Image classification data set "texas_tortoise_composite" (csekharan/tortoise-predictor on GitHub). Class labels (3): blank, other animal, tortoise.

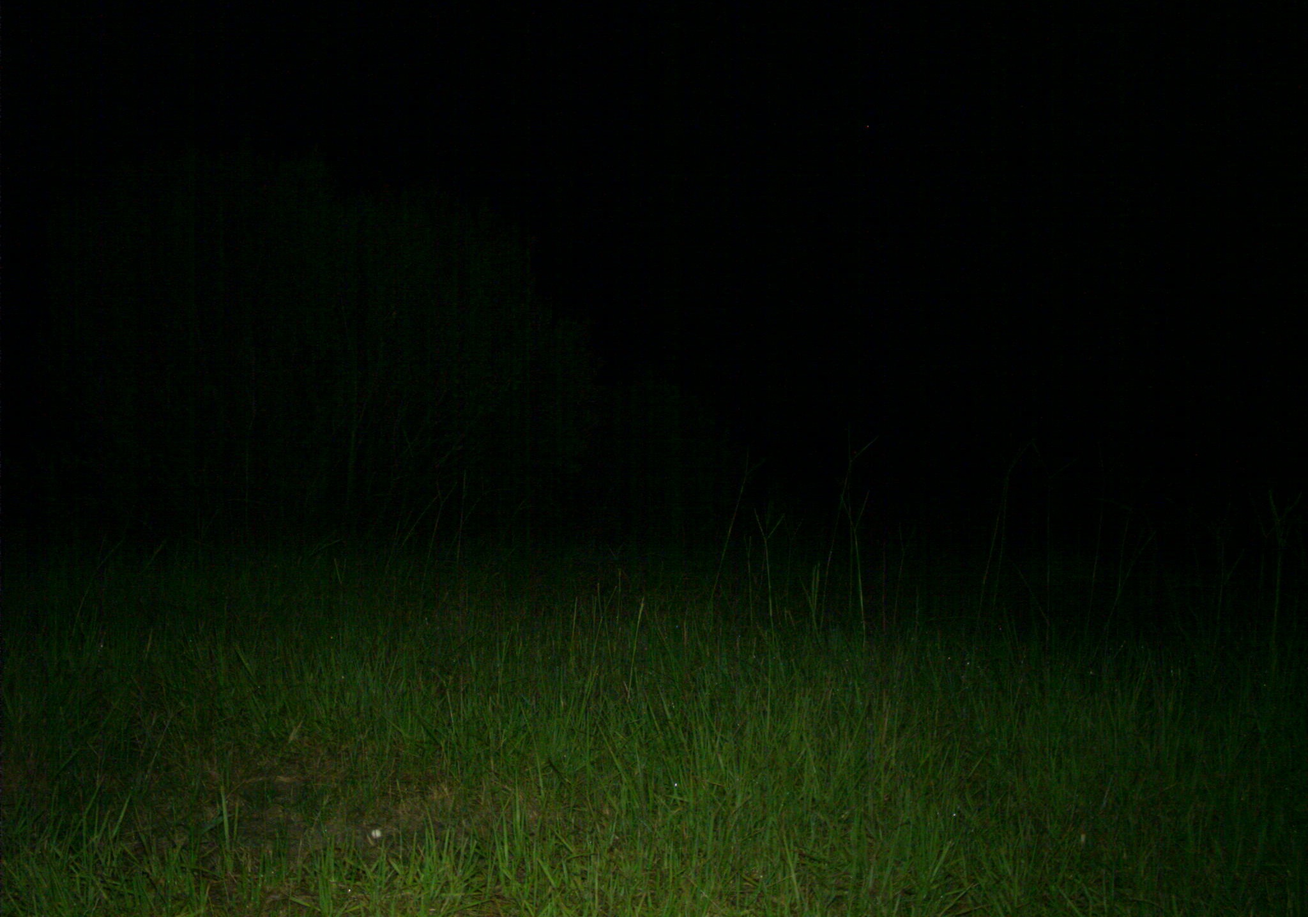
Label: blank

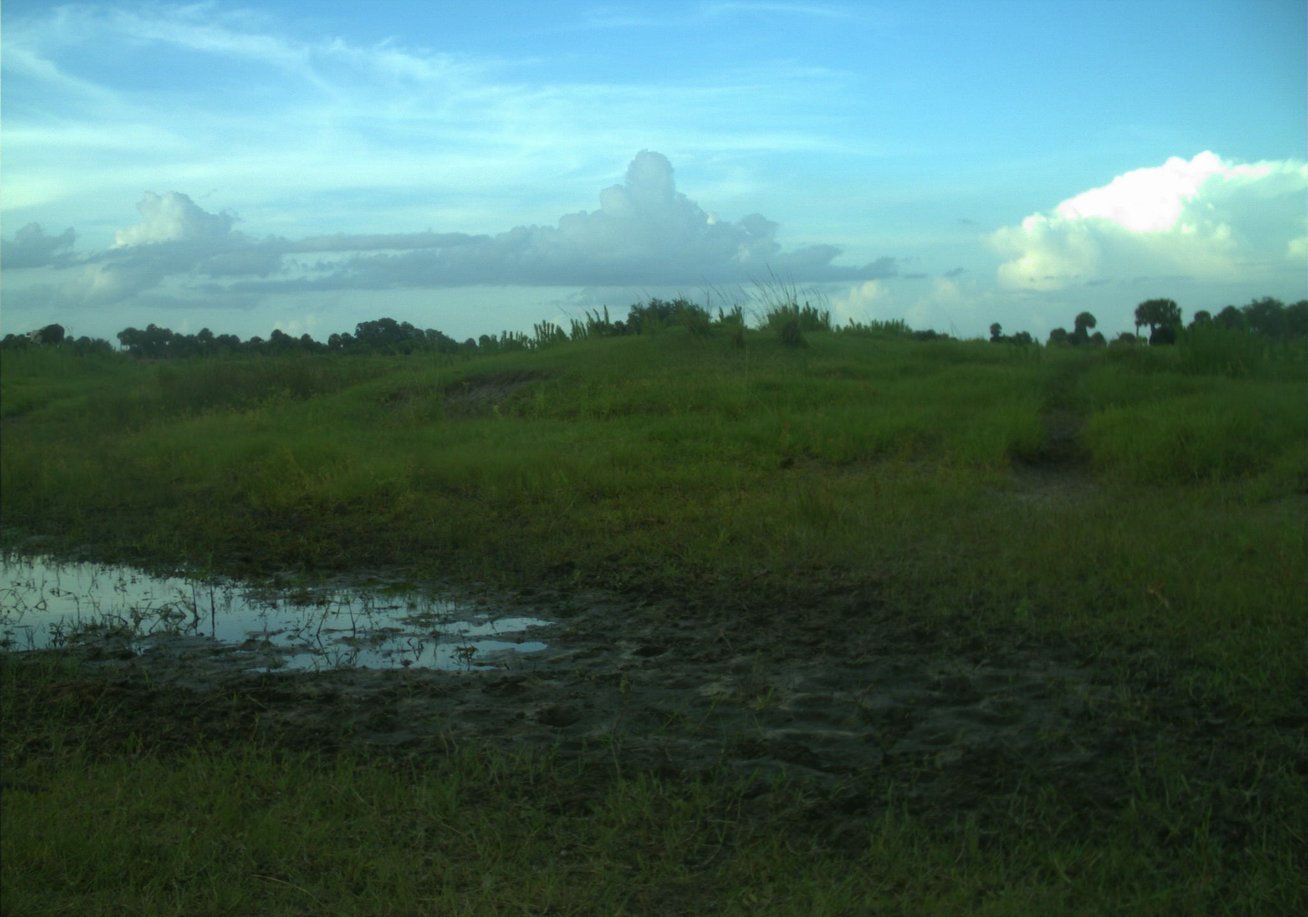
Label: blank

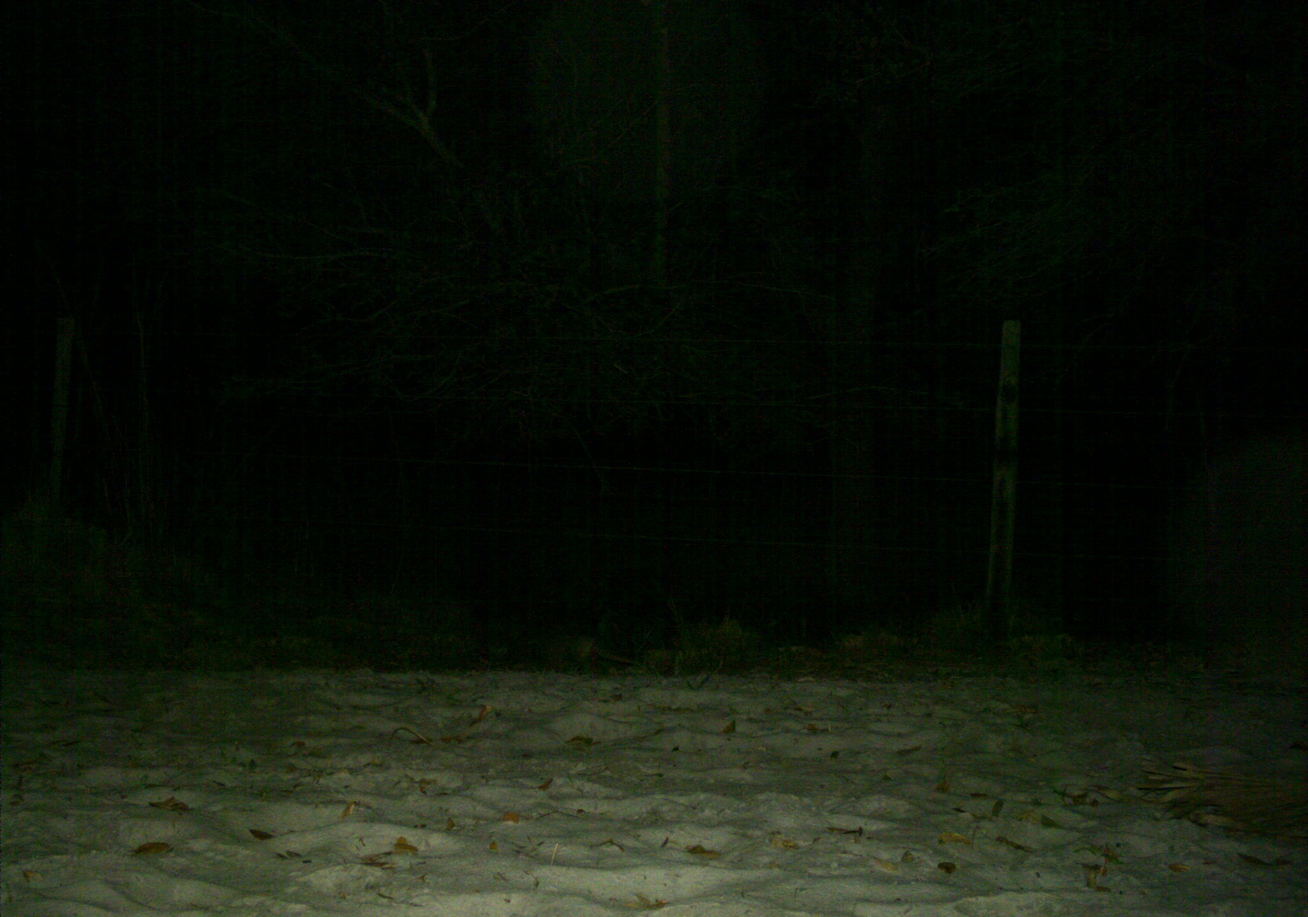
Label: other animal

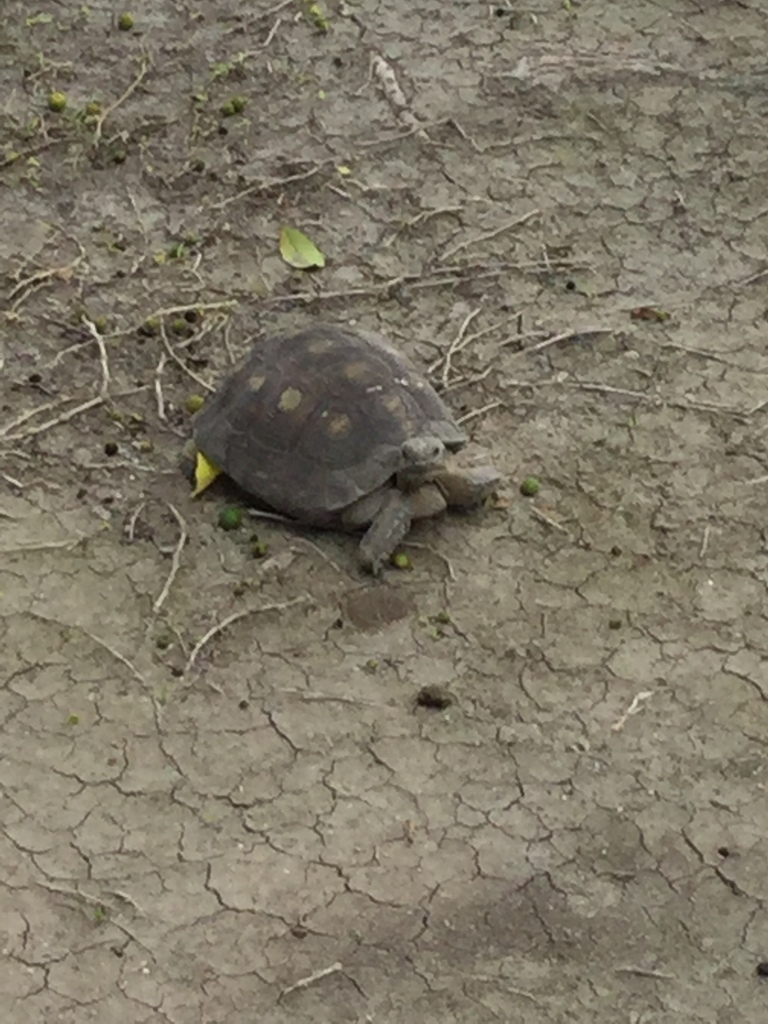
Label: tortoise

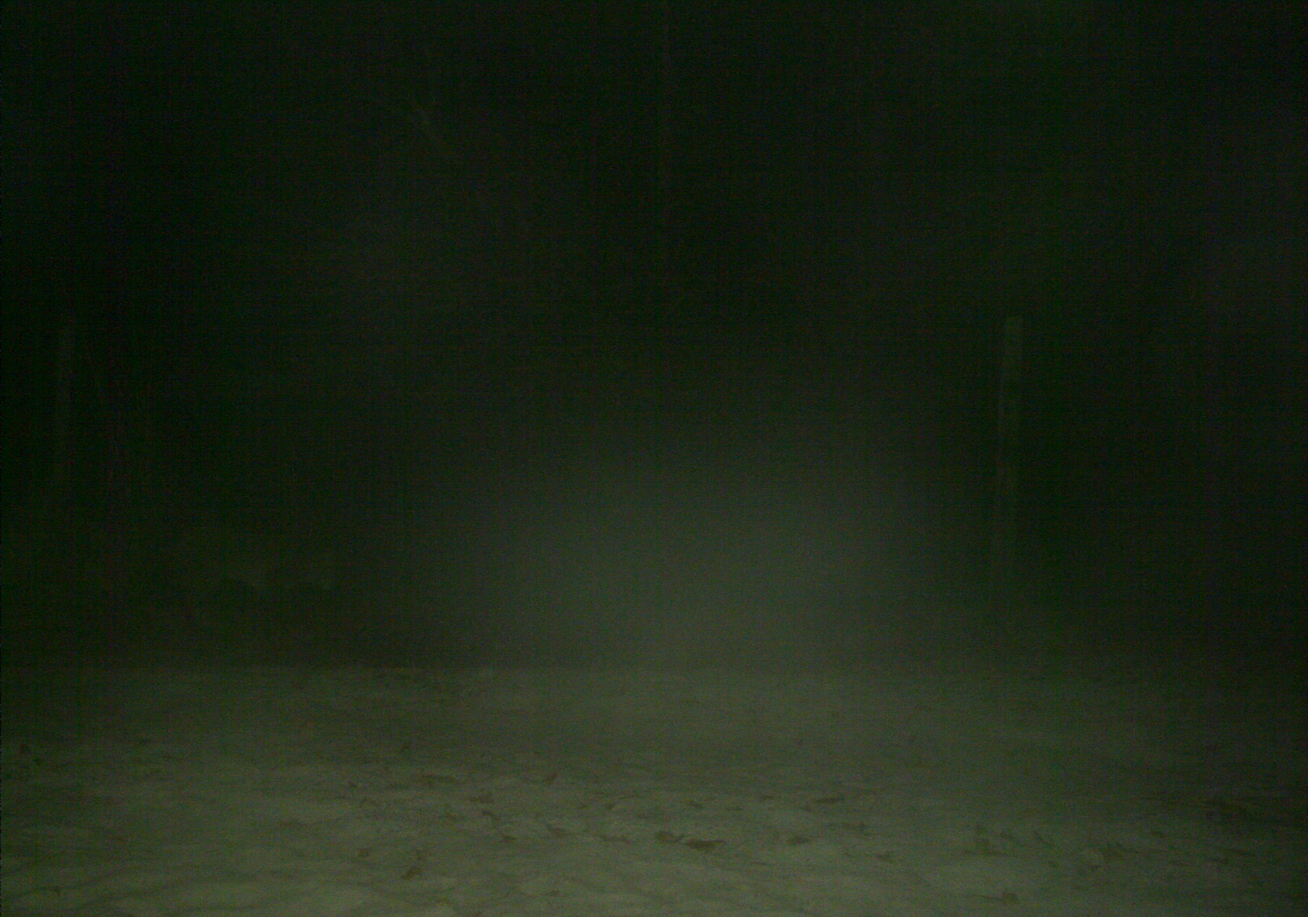
Label: other animal

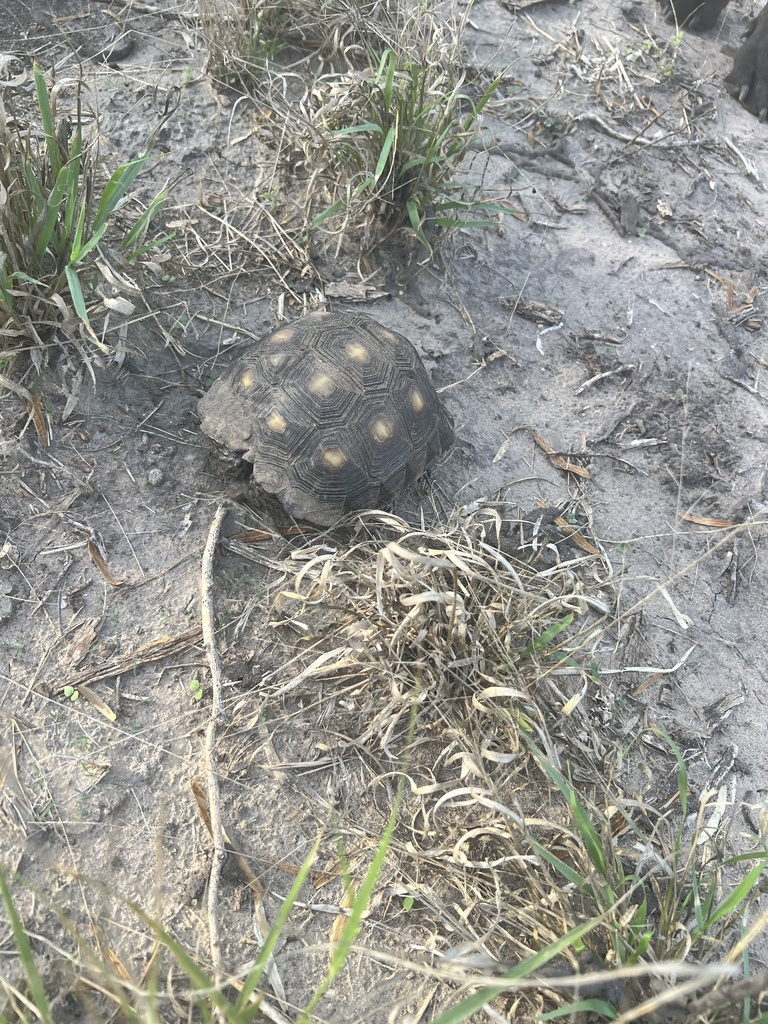
Label: tortoise
